Run: headless pygame with SDL's dummy video driver; simulated clock (each Clock.tick advances the game by its frame time, no real sleeping); random seed 0; keys injected as events and as key.get_pressed() state; no mouse input.
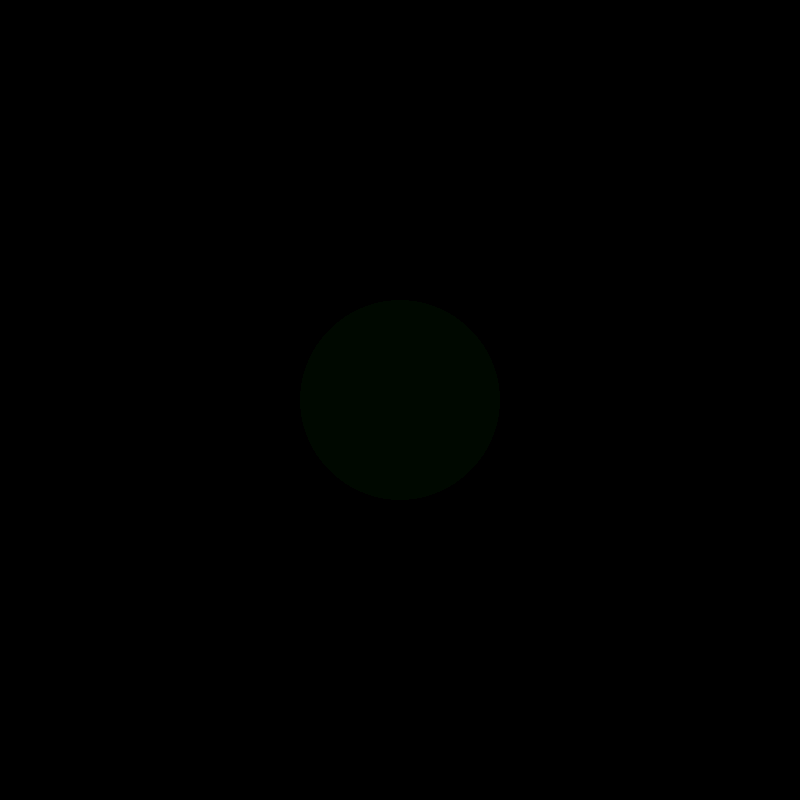
Frame 1 of 4 · flips 1–60 · no input
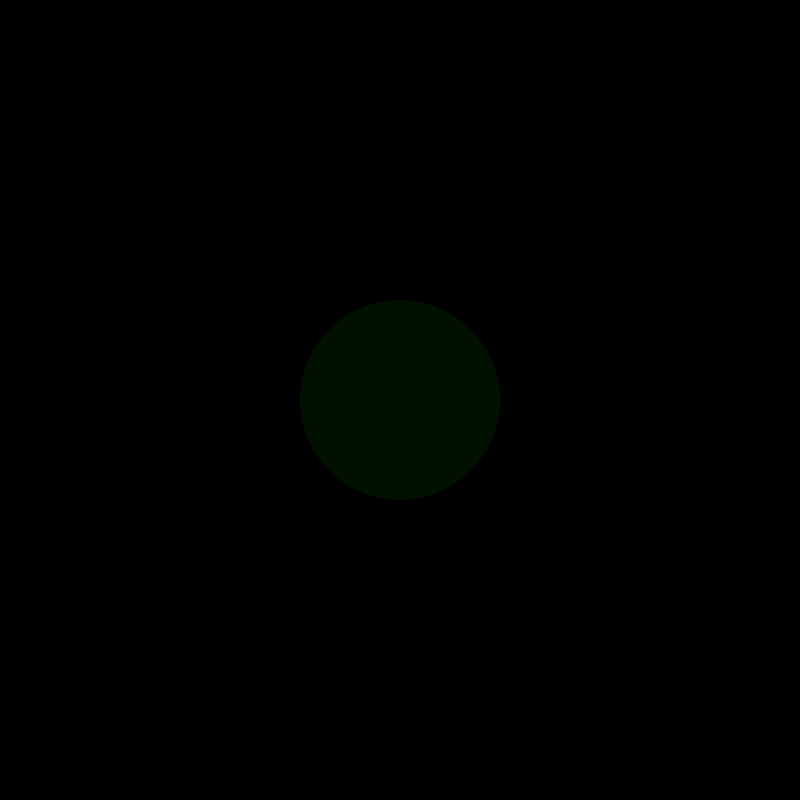
Frame 2 of 4 · flips 61–180 · tapped SPACE, RETURN · held RIGHT (→), D
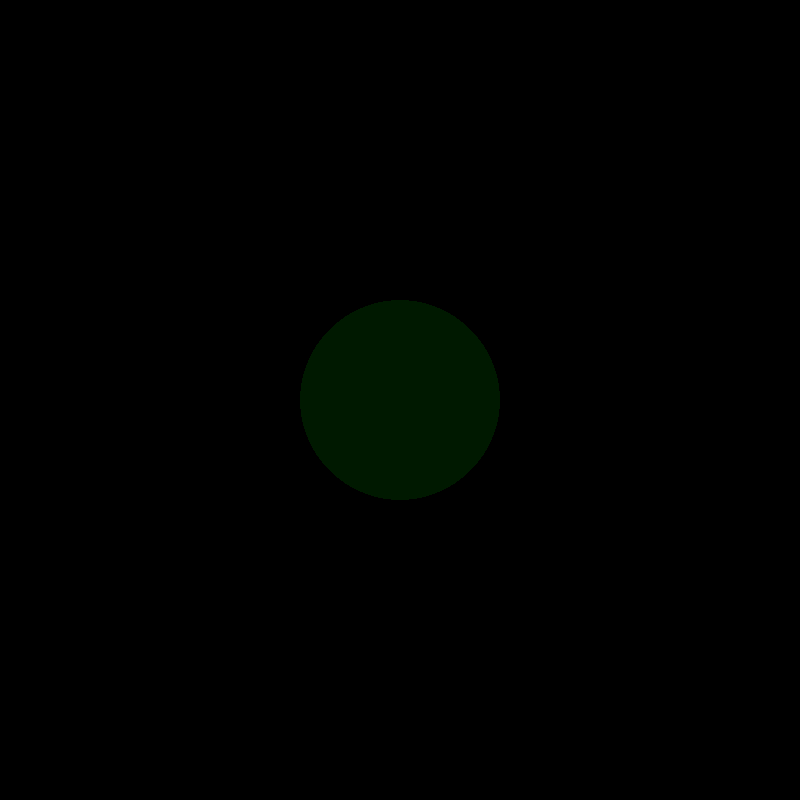
Frame 3 of 4 · flips 181–300 · held DOWN (↓), S
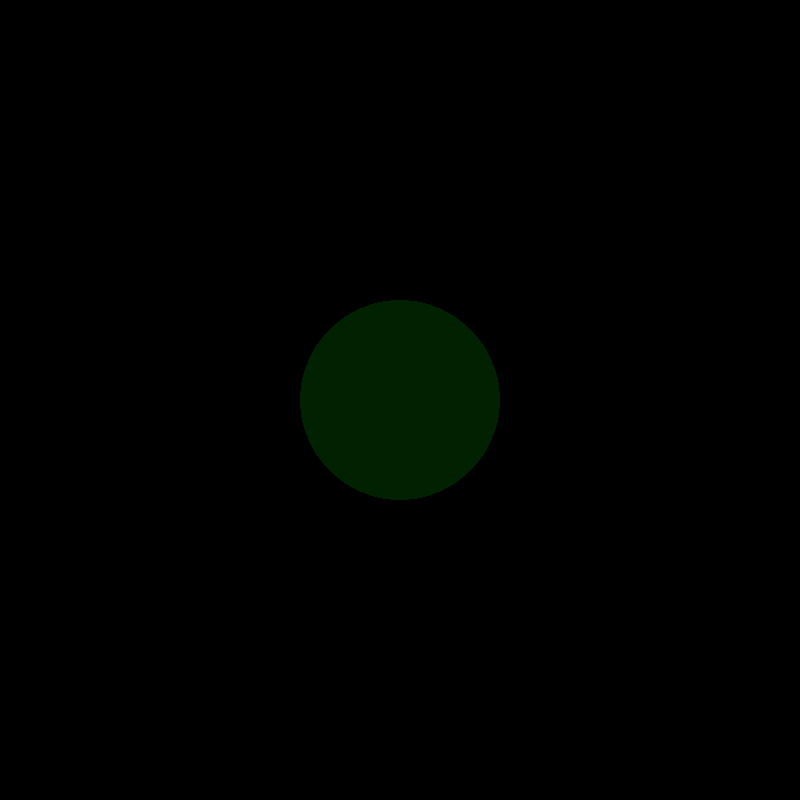
Frame 4 of 4 · flips 301–420 · held LEFT (←), A, UP (↑), W

The pygame program that drew these frames:

import pygame
import itertools

# Fundamentals
# Task 1

pygame.init()

screen = pygame.display.set_mode((800, 800))
clock = pygame.time.Clock()

colours = itertools.cycle(['green', 'black'])
base_colour = next(colours)
next_colour = next(colours)
current_colour = base_colour

FPS = 60
change_every_x_seconds = 1
number_of_steps = change_every_x_seconds * FPS
step = 1

running = True
while running:

    for event in pygame.event.get():
        if event.type == pygame.QUIT:
            running = False

    step += 1
    if step < number_of_steps:
        current_colour = [x + (((y - x) / number_of_steps) * step)
                          for x, y in zip(pygame.color.Color(base_colour), pygame.color.Color(next_colour))]
        # (y-x)/number_of_steps figures out the amount of change per step
    else:
        step = 1
        base_colour = next_colour
        next_colour = next(colours)

    screen.fill((0, 0, 0))
    pygame.draw.circle(screen, current_colour, (400, 400), 100)
    pygame.display.update()
    clock.tick(FPS)
